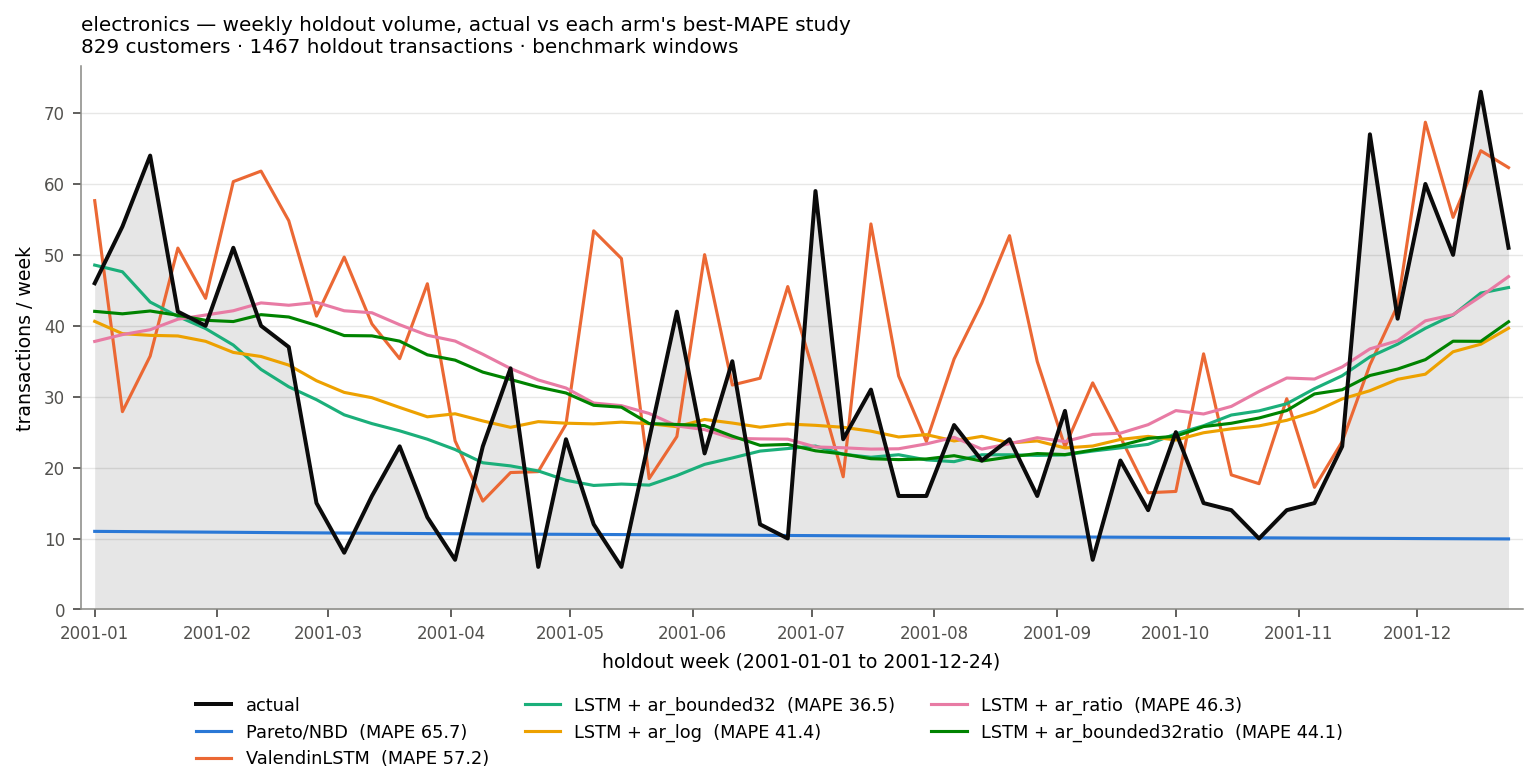

Values plotted in this chart, from the file beside it:
week_start, actual, Pareto/NBD, ValendinLSTM, LSTM + ar_bounded32, LSTM + ar_log, LSTM + ar_ratio, LSTM + ar_bounded32ratio
2001-01-01, 46.0, 11.01, 57.65, 48.56, 40.62, 37.79, 42.03
2001-01-08, 54.0, 10.98, 27.89, 47.61, 38.89, 38.76, 41.69
2001-01-15, 64.0, 10.96, 35.72, 43.35, 38.65, 39.44, 42.09
2001-01-22, 42.0, 10.93, 50.96, 41.32, 38.57, 40.93, 41.48
2001-01-29, 40.0, 10.91, 43.87, 39.61, 37.81, 41.52, 40.77
2001-02-05, 51.0, 10.88, 60.33, 37.28, 36.24, 42.12, 40.6
2001-02-12, 40.0, 10.85, 61.81, 33.85, 35.67, 43.23, 41.57
2001-02-19, 37.0, 10.82, 54.82, 31.4, 34.46, 42.9, 41.24
2001-02-26, 15.0, 10.8, 41.36, 29.58, 32.25, 43.3, 40.05
2001-03-05, 8.0, 10.77, 49.69, 27.44, 30.61, 42.12, 38.62
2001-03-12, 16.0, 10.75, 40.26, 26.21, 29.86, 41.83, 38.58
2001-03-19, 23.0, 10.73, 35.36, 25.19, 28.48, 40.15, 37.84
2001-03-26, 13.0, 10.7, 45.93, 24.01, 27.16, 38.66, 35.9
2001-04-02, 7.0, 10.67, 23.78, 22.55, 27.59, 37.85, 35.16
2001-04-09, 23.0, 10.65, 15.28, 20.68, 26.58, 35.98, 33.47
2001-04-16, 34.0, 10.63, 19.3, 20.24, 25.68, 33.98, 32.43
2001-04-23, 6.0, 10.61, 19.43, 19.53, 26.48, 32.36, 31.36
2001-04-30, 24.0, 10.59, 26.11, 18.22, 26.26, 31.23, 30.52
2001-05-07, 12.0, 10.57, 53.39, 17.48, 26.17, 29.11, 28.79
2001-05-14, 6.0, 10.56, 49.49, 17.68, 26.41, 28.74, 28.52
2001-05-21, 24.0, 10.54, 18.45, 17.53, 26.2, 27.64, 26.21
2001-05-28, 42.0, 10.52, 24.38, 18.88, 25.77, 25.88, 26.08
2001-06-04, 22.0, 10.49, 50.03, 20.46, 26.79, 25.36, 25.92
2001-06-11, 35.0, 10.47, 31.65, 21.36, 26.29, 24.13, 24.44
2001-06-18, 12.0, 10.45, 32.61, 22.33, 25.7, 24.05, 23.15
2001-06-25, 10.0, 10.43, 45.53, 22.69, 26.15, 24.01, 23.27
2001-07-02, 59.0, 10.41, 32.64, 23.04, 25.96, 22.92, 22.37
2001-07-09, 24.0, 10.39, 18.71, 21.89, 25.69, 22.8, 21.91
2001-07-16, 31.0, 10.37, 54.36, 21.46, 25.14, 22.61, 21.26
2001-07-23, 16.0, 10.34, 32.92, 21.82, 24.32, 22.66, 21.13
2001-07-30, 16.0, 10.32, 23.69, 21.09, 24.65, 23.35, 21.22
2001-08-06, 26.0, 10.3, 35.31, 20.84, 23.76, 24.27, 21.68
2001-08-13, 21.0, 10.28, 43.22, 21.81, 24.41, 22.61, 20.93
2001-08-20, 24.0, 10.26, 52.71, 21.81, 23.48, 23.37, 21.5
2001-08-27, 16.0, 10.24, 34.96, 21.72, 23.76, 24.21, 21.98
2001-09-03, 28.0, 10.22, 22.94, 21.79, 22.78, 23.68, 21.84
2001-09-10, 7.0, 10.21, 31.95, 22.34, 23.04, 24.68, 22.47
2001-09-17, 21.0, 10.19, 24.29, 22.79, 23.98, 24.86, 23.11
2001-09-24, 14.0, 10.17, 16.45, 23.28, 24.4, 26.06, 24.12
2001-10-01, 25.0, 10.15, 16.64, 24.77, 23.89, 28.04, 24.43
2001-10-08, 15.0, 10.13, 36.05, 25.9, 24.92, 27.56, 25.79
2001-10-15, 14.0, 10.12, 18.97, 27.42, 25.47, 28.63, 26.25
2001-10-22, 10.0, 10.1, 17.74, 28, 25.89, 30.74, 27
2001-10-29, 14.0, 10.08, 29.71, 29.01, 26.67, 32.64, 28.05
2001-11-05, 15.0, 10.06, 17.22, 31.13, 27.89, 32.49, 30.39
2001-11-12, 23.0, 10.04, 23.67, 32.96, 29.69, 34.2, 30.98
2001-11-19, 67.0, 10.03, 34.49, 35.62, 30.85, 36.74, 32.99
2001-11-26, 41.0, 10.01, 42.88, 37.41, 32.45, 37.89, 33.9
2001-12-03, 60.0, 9.992, 68.71, 39.65, 33.18, 40.7, 35.23
2001-12-10, 50.0, 9.976, 55.29, 41.52, 36.34, 41.57, 37.83
2001-12-17, 73.0, 9.96, 64.69, 44.62, 37.41, 44.15, 37.81
2001-12-24, 51.0, 9.946, 62.31, 45.4, 39.66, 46.93, 40.57
